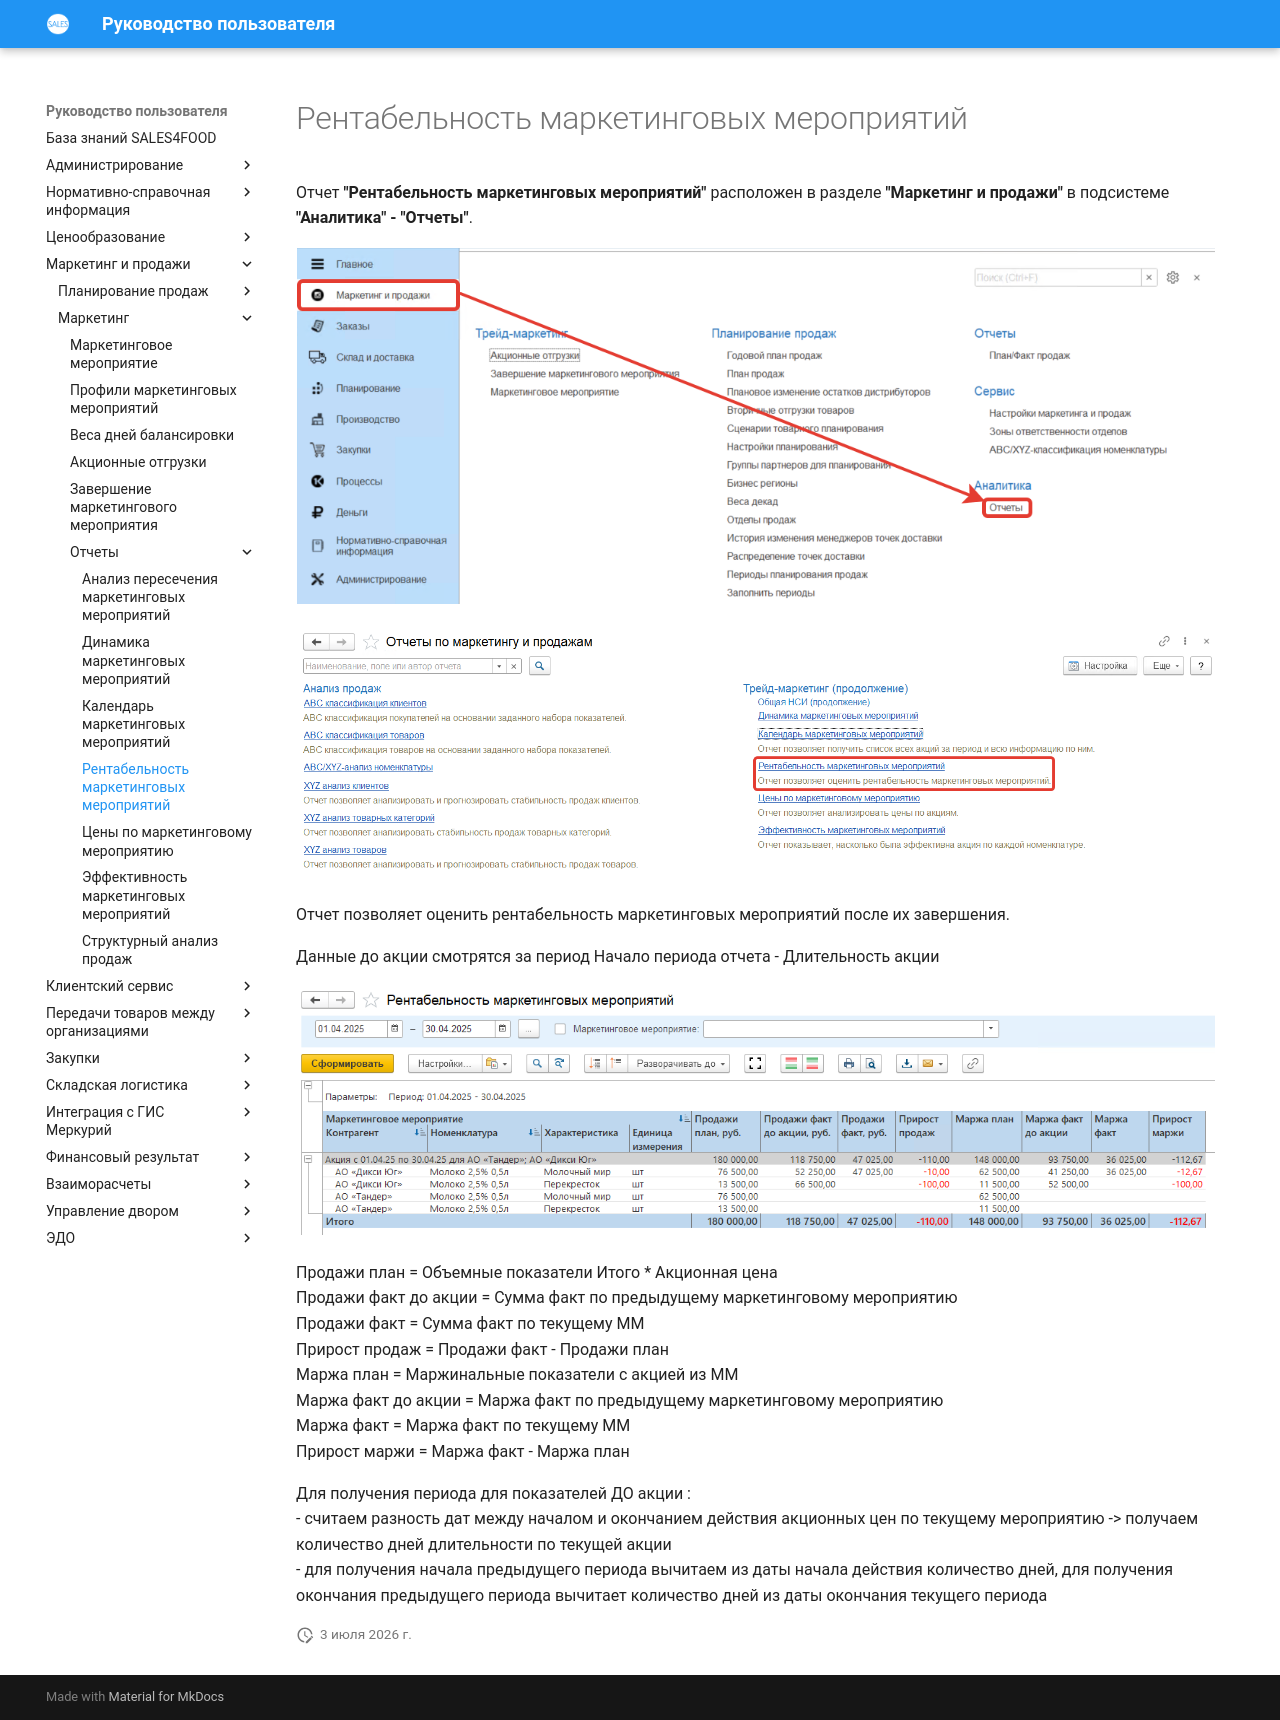

repository: Konstanta-it/sales4food · page: MarketingAndSales/Marketing/Reports/ProfitabilityMarketingActivities/index.html · generator: mkdocs

# Рентабельность маркетинговых мероприятий

Отчет **"Рентабельность маркетинговых мероприятий"** расположен в разделе **"Маркетинг и продажи"** в подсистеме **"Аналитика" - "Отчеты"**.

[![1][1]][1]

[![2][2]][2]

Отчет позволяет оценить рентабельность маркетинговых мероприятий после их завершения.

Данные до акции смотрятся за период Начало периода отчета - Длительность акции 

[![4][4]][4]

Продажи план = Объемные показатели Итого * Акционная цена  
Продажи факт до акции = Сумма факт по предыдущему маркетинговому мероприятию  
Продажи факт = Сумма факт по текущему ММ  
Прирост продаж = Продажи факт - Продажи план  
Маржа план = Маржинальные показатели с акцией из ММ  
Маржа факт до акции = Маржа факт по предыдущему маркетинговому мероприятию  
Маржа факт = Маржа факт по текущему ММ  
Прирост маржи = Маржа факт - Маржа план  

Для получения периода для показателей ДО акции :  
- считаем разность дат между началом и окончанием действия акционных цен по текущему мероприятию -> получаем количество дней длительности по текущей акции  
- для получения начала предыдущего периода вычитаем из даты начала действия количество дней, для получения окончания предыдущего периода вычитает количество дней из даты окончания текущего периода

[1]: ProfitabilityMarketingActivities.assets/1.png
[2]: ProfitabilityMarketingActivities.assets/2.png
[3]: ProfitabilityMarketingActivities.assets/3.png
[4]: ProfitabilityMarketingActivities.assets/4.png
